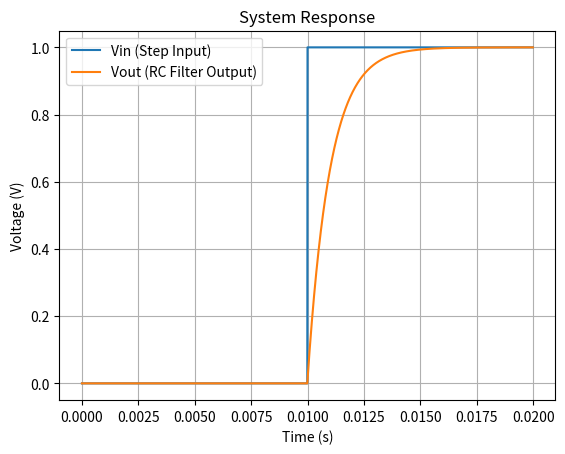

The script that saved this image:
import numpy as np

import matplotlib.pyplot as plt

class RCFilter:
    def __init__(self, R, C, delta_t):
        self.R = R
        self.C = C
        self.delta_t = delta_t
        self.Vout = 0.0  # Initial output voltage

    def step(self, Vin):
        # ODE: 
        self.Vout = self.Vout + self.delta_t/(self.R * self.C) * (Vin - self.Vout)
        return self.Vout

if __name__ == "__main__":
    R = 1e+3
    C = 1e-6  
    dt = 1e-5
    t_end = 2e-2

    # setup simulation
    rc_filter = RCFilter(R, C, dt)
    t = np.arange(0, t_end, dt)
    Vin = np.heaviside(t - 0.01, 1.0)  # Step input at t=10ms
    Vout = []

    # simulate system response
    for vin in Vin:
        vout = rc_filter.step(vin)
        Vout.append(vout)


    # Plot results
    plt.plot(t, Vin, label='Vin (Step Input)')
    plt.plot(t, Vout, label='Vout (RC Filter Output)')
    plt.xlabel('Time (s)')
    plt.ylabel('Voltage (V)')
    plt.title('System Response')
    plt.legend()
    plt.grid(True)
    plt.show()
